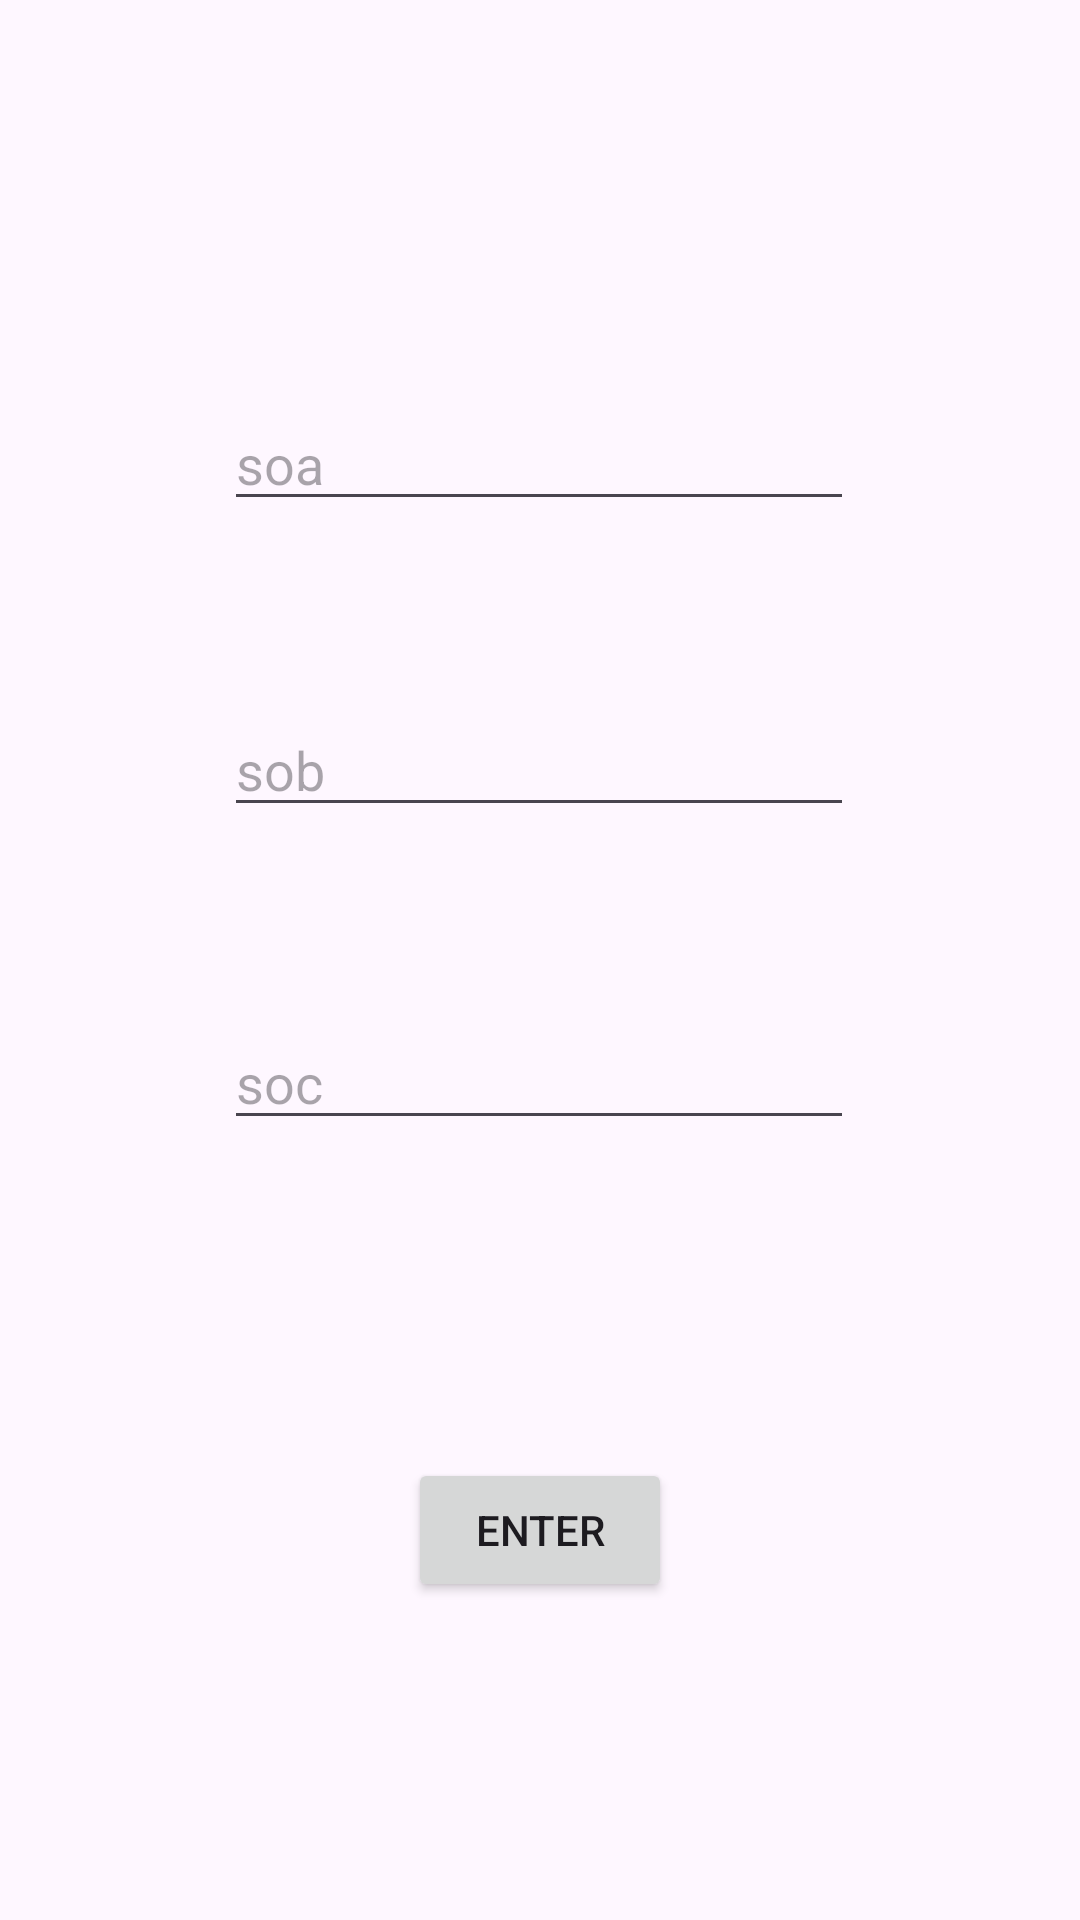

The Android layout XML behind this screen, and the referenced resources:
<!-- AndroidManifest.xml: application theme Theme.MOBILE -->
<!-- res/layout/activity_tuan21.xml -->
<?xml version="1.0" encoding="utf-8"?>
<androidx.constraintlayout.widget.ConstraintLayout xmlns:android="http://schemas.android.com/apk/res/android"
    xmlns:app="http://schemas.android.com/apk/res-auto"
    xmlns:tools="http://schemas.android.com/tools"
    android:layout_width="match_parent"
    android:layout_height="match_parent"
    tools:context="tuan2.tuan21">

    <EditText
        android:id="@+id/a"
        android:layout_width="wrap_content"
        android:layout_height="wrap_content"
        android:ems="10"
        android:hint="@string/soa"
        android:inputType="text"
        app:layout_constraintBottom_toBottomOf="parent"
        app:layout_constraintEnd_toEndOf="parent"
        app:layout_constraintHorizontal_bias="0.497"
        app:layout_constraintStart_toStartOf="parent"
        app:layout_constraintTop_toTopOf="parent"
        app:layout_constraintVertical_bias="0.221" />

    <EditText
        android:id="@+id/b"
        android:layout_width="wrap_content"
        android:layout_height="wrap_content"
        android:ems="10"
        android:hint="@string/sob"
        android:inputType="text"
        app:layout_constraintBottom_toBottomOf="parent"
        app:layout_constraintEnd_toEndOf="parent"
        app:layout_constraintHorizontal_bias="0.497"
        app:layout_constraintStart_toStartOf="parent"
        app:layout_constraintTop_toBottomOf="@+id/a"
        app:layout_constraintVertical_bias="0.143" />

    <EditText
        android:id="@+id/c"
        android:layout_width="wrap_content"
        android:layout_height="wrap_content"
        android:ems="10"
        android:hint="@string/soc"
        android:inputType="text"
        app:layout_constraintBottom_toBottomOf="parent"
        app:layout_constraintEnd_toEndOf="parent"
        app:layout_constraintHorizontal_bias="0.497"
        app:layout_constraintStart_toStartOf="parent"
        app:layout_constraintTop_toBottomOf="@+id/b"
        app:layout_constraintVertical_bias="0.195" />

    <Button
        android:id="@+id/btn"
        android:layout_width="wrap_content"
        android:layout_height="wrap_content"
        android:text="@string/enter"
        app:layout_constraintBottom_toBottomOf="parent"
        app:layout_constraintEnd_toEndOf="parent"
        app:layout_constraintHorizontal_bias="0.5"
        app:layout_constraintStart_toStartOf="parent"
        app:layout_constraintTop_toBottomOf="@+id/c"
        app:layout_constraintVertical_bias="0.5" />
</androidx.constraintlayout.widget.ConstraintLayout>
<!-- resources referenced by this layout -->
<resources>
  <string name="enter">Enter</string>
  <string name="soa">soa</string>
  <string name="sob">sob</string>
  <string name="soc">soc</string>
  <style name="Theme.MOBILE" parent="Base.Theme.MOBILE" />
  <style name="Base.Theme.MOBILE" parent="Theme.Material3.DayNight.NoActionBar">
          
          
      </style>
</resources>
